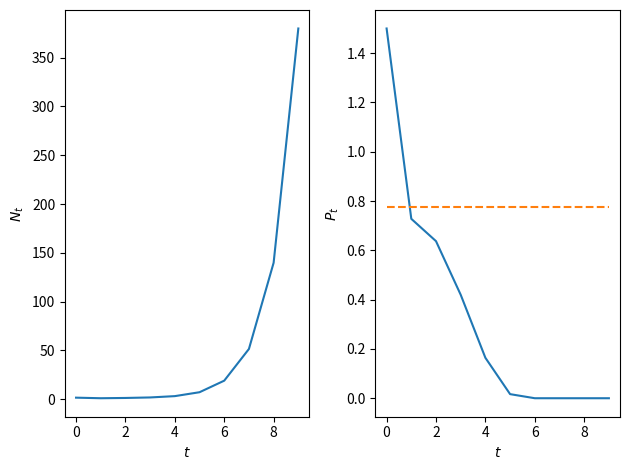

Here is the Python script that generated this plot:
import numpy as np
import matplotlib.pyplot as plt
# This code solve the Nicholson Bailry model

# Discretise time
T=10
t = np.arange(0, T, 1)

# Define parameters
b=0.8


# Define initial data
N_0=[1.5, 1.5]

# Define rhs of NIch Bailey model
def rhsComp(x,par):
  N=x[0]
  P=x[1]

  b=par[0]
  

  # Generate empty vector
  g=np.zeros_like(x,dtype=float)

  # Encode rhs of N Bailry model
  g[0]=N*np.exp(1-P)
  g[1]=b*P*np.exp(1-N)
 
  return g

# Gen solver for solving Two pop Model
def SolveTwoPopDiff(t,rhs,N_0,par):
  # Define solution vectors
  N = np.zeros_like(t,dtype=float)
  P=  np.zeros_like(t,dtype=float) 
  # Make 0th entry the initial data
  N[0]=N_0[0]
  P[0]=N_0[1]

  # Loop over time
  for i in t:
    if i>0:

      rhs_eval=rhs([N[i-1],P[i-1]],par)
      N[i]=rhs_eval[0]
      P[i]=rhs_eval[1] 

  return N,P

# Solve Nicholson Bailey model
N,P=SolveTwoPopDiff(t,rhsComp,N_0,[b])

# Plot results
fig, ax = plt.subplots(1,2)
ax[0].plot(t, N)
ax[0].set_xlabel('$t$')
ax[0].set_ylabel('$N_t$')
#ax[0].set_ylim([0,100])

ax[1].plot(t, P,t,(1+np.log(b))*np.ones_like(t),'--')
ax[1].set_xlabel('$t$')
ax[1].set_ylabel('$P_t$')
plt.tight_layout()
plt.show()